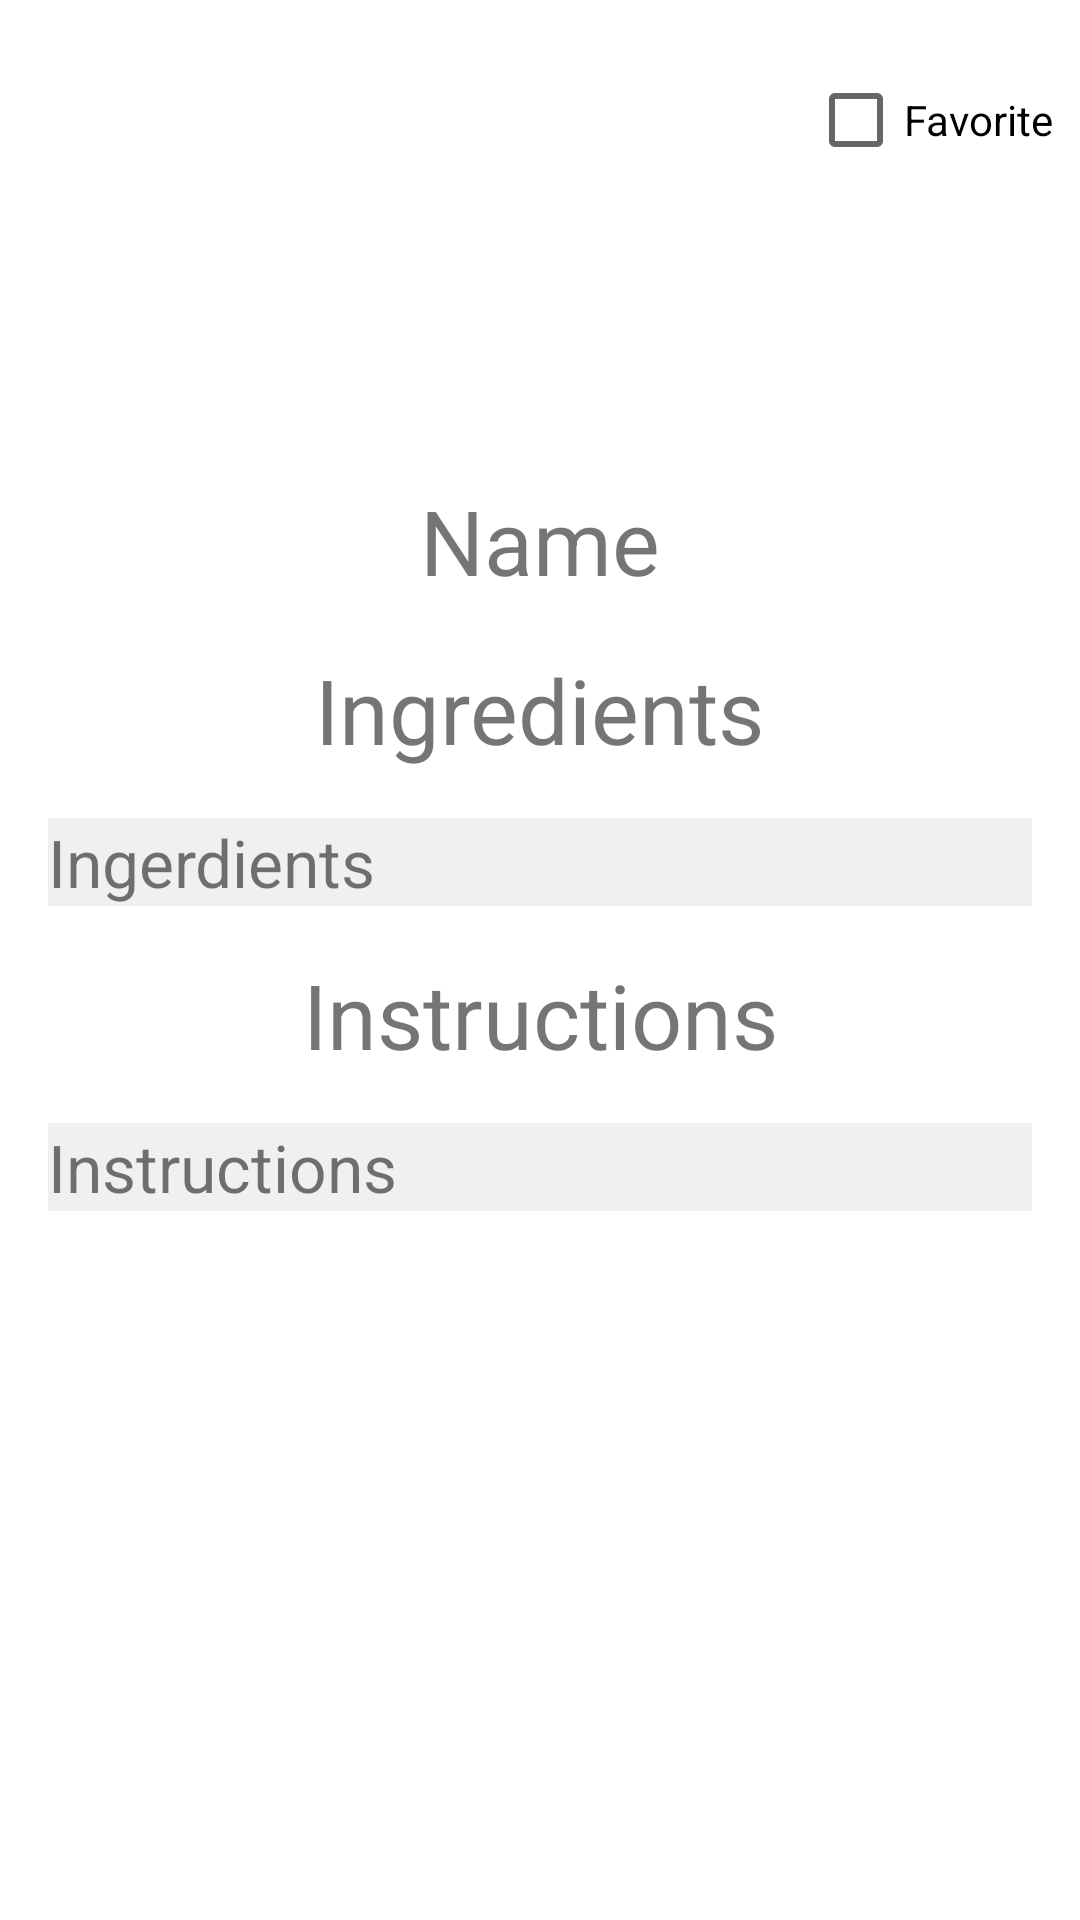

This screen was rendered from an Android layout file. Write that file and the resources it references.
<!-- AndroidManifest.xml: application theme Theme.Cookbook -->
<!-- res/layout/fragment_recipe_details.xml -->
<?xml version="1.0" encoding="utf-8"?>
<FrameLayout xmlns:android="http://schemas.android.com/apk/res/android"
    xmlns:app="http://schemas.android.com/apk/res-auto"
    xmlns:tools="http://schemas.android.com/tools"
    android:layout_width="match_parent"
    android:layout_height="match_parent"
    tools:context=".RecipeDetail">

    
    <ScrollView
        android:layout_width="match_parent"
        android:layout_height="match_parent">
        <androidx.constraintlayout.widget.ConstraintLayout
            android:layout_width="match_parent"
            android:layout_height="wrap_content"
            tools:context=".RecipeDetailsFragment">

            <ImageView
                android:id="@+id/recipe_image"
                android:layout_width="0dp"
                android:layout_height="128dp"
                android:layout_marginStart="100dp"
                android:layout_marginTop="16dp"
                android:layout_marginEnd="100dp"
                app:layout_constraintEnd_toEndOf="parent"
                app:layout_constraintStart_toStartOf="parent"
                app:layout_constraintTop_toTopOf="parent"
                tools:src="@tools:sample/avatars" />

            <TextView
                android:id="@+id/recipe_name"
                android:layout_width="0dp"
                android:layout_height="wrap_content"
                android:layout_marginStart="16dp"
                android:layout_marginTop="16dp"
                android:layout_marginEnd="16dp"
                android:gravity="center_horizontal"
                android:text="Name"
                android:textSize="30sp"
                app:layout_constraintEnd_toEndOf="parent"
                app:layout_constraintStart_toStartOf="parent"
                app:layout_constraintTop_toBottomOf="@+id/recipe_image" />

            <TextView
                android:id="@+id/recipe_instructions"
                android:layout_width="0dp"
                android:layout_height="wrap_content"
                android:layout_marginStart="16dp"
                android:layout_marginTop="16dp"
                android:layout_marginEnd="16dp"
                android:background="#F0F0F0"
                android:text="Instructions"
                android:textSize="22dp"
                app:layout_constraintEnd_toEndOf="parent"
                app:layout_constraintHorizontal_bias="0.0"
                app:layout_constraintStart_toStartOf="parent"
                app:layout_constraintTop_toBottomOf="@+id/textView3" />

            <TextView
                android:id="@+id/recipe_ingredients"
                android:layout_width="0dp"
                android:layout_height="wrap_content"
                android:layout_marginStart="16dp"
                android:layout_marginTop="16dp"
                android:layout_marginEnd="16dp"
                android:background="#F0F0F0"
                android:text="Ingerdients"
                android:textSize="22dp"
                app:layout_constraintEnd_toEndOf="parent"
                app:layout_constraintHorizontal_bias="0.0"
                app:layout_constraintStart_toStartOf="parent"
                app:layout_constraintTop_toBottomOf="@+id/textView2" />

            <ScrollView
                android:layout_width="match_parent"
                android:layout_height="match_parent"/>

            <TextView
                android:id="@+id/textView2"
                android:layout_width="wrap_content"
                android:layout_height="wrap_content"
                android:layout_marginTop="16dp"
                android:text="Ingredients"
                android:textSize="30sp"
                app:layout_constraintEnd_toEndOf="parent"
                app:layout_constraintStart_toStartOf="parent"
                app:layout_constraintTop_toBottomOf="@+id/recipe_name" />

            <TextView
                android:id="@+id/textView3"
                android:layout_width="wrap_content"
                android:layout_height="wrap_content"
                android:layout_marginTop="16dp"
                android:text="Instructions"
                android:textSize="30sp"
                app:layout_constraintEnd_toEndOf="parent"
                app:layout_constraintStart_toStartOf="parent"
                app:layout_constraintTop_toBottomOf="@+id/recipe_ingredients" />

            <CheckBox
                android:id="@+id/favorite_btn"
                android:layout_width="wrap_content"
                android:layout_height="wrap_content"
                android:layout_marginTop="16dp"
                android:text="Favorite"
                app:layout_constraintEnd_toEndOf="parent"
                app:layout_constraintStart_toEndOf="@+id/recipe_image"
                app:layout_constraintTop_toTopOf="parent" />

        </androidx.constraintlayout.widget.ConstraintLayout>
    </ScrollView>

</FrameLayout>
<!-- resources referenced by this layout -->
<resources>
  <style name="Theme.Cookbook" parent="Theme.MaterialComponents.DayNight.DarkActionBar">
          
          <item name="colorPrimary">@color/main_color</item>
          <item name="colorPrimaryVariant">@color/purple_700</item>
          <item name="colorOnPrimary">@color/white</item>
          
          <item name="colorSecondary">@color/teal_200</item>
          <item name="colorSecondaryVariant">@color/teal_700</item>
          <item name="colorOnSecondary">@color/black</item>
          
          <item name="android:statusBarColor" tools:targetApi="l">?attr/colorPrimaryVariant</item>
          
      </style>
  <color name="main_color">#EA484E</color>
  <color name="purple_700">#FF3700B3</color>
  <color name="white">#FFFFFFFF</color>
  <color name="teal_200">#FF03DAC5</color>
  <color name="teal_700">#FF018786</color>
  <color name="black">#FF000000</color>
</resources>
